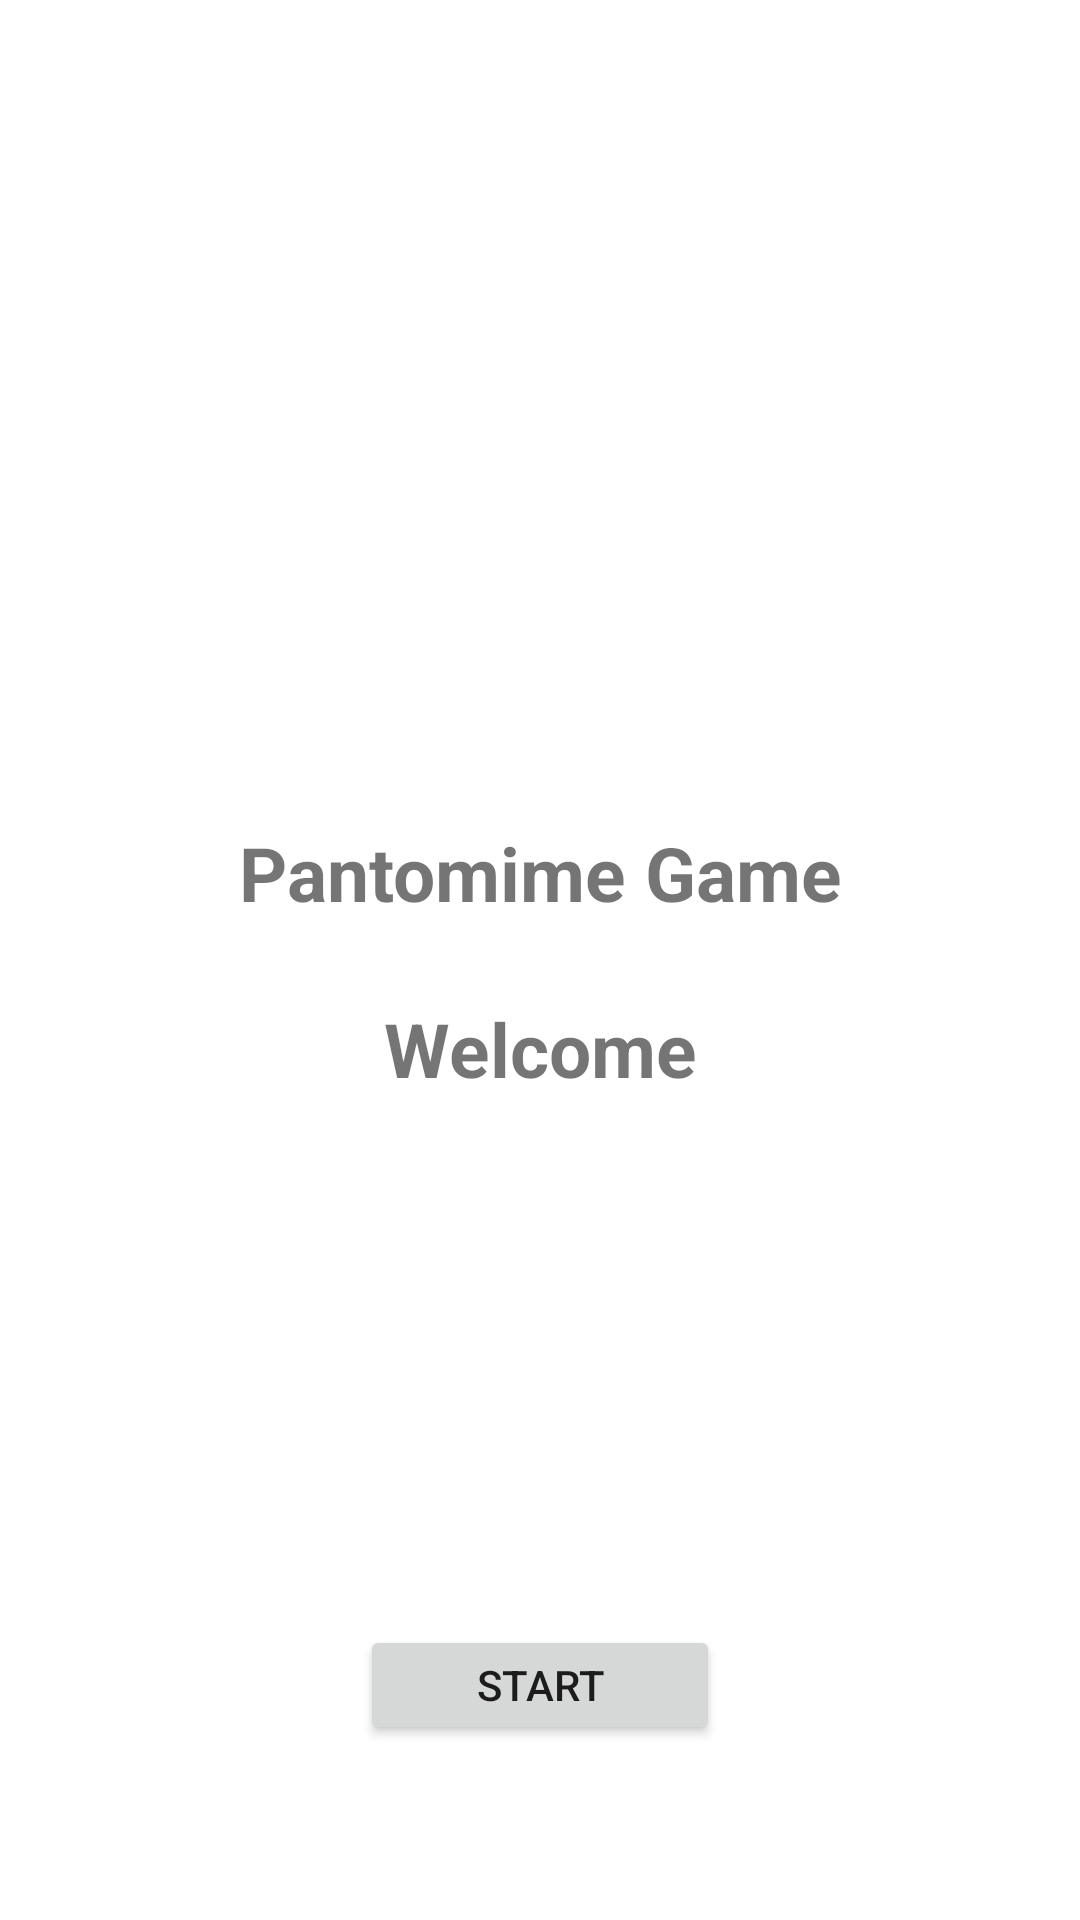

Produce the Android XML layout that renders to this screen, including the resource entries it uses.
<!-- AndroidManifest.xml: application theme Theme.Pantomim -->
<!-- res/layout/fragment_start.xml -->
<?xml version="1.0" encoding="utf-8"?>
<androidx.constraintlayout.widget.ConstraintLayout xmlns:android="http://schemas.android.com/apk/res/android"
    xmlns:app="http://schemas.android.com/apk/res-auto"
    xmlns:tools="http://schemas.android.com/tools"
    android:layout_width="match_parent"
    android:layout_height="match_parent"
    tools:context=".ui.start.StartFragment">

    <TextView
        android:id="@+id/tv_pantomime_title"
        android:layout_width="wrap_content"
        android:layout_height="wrap_content"
        android:text="@string/tv_pantomime_game"
        android:textSize="25sp"
        android:textStyle="bold"
        app:layout_constraintBottom_toTopOf="@+id/tv_welcome"
        app:layout_constraintEnd_toEndOf="parent"
        app:layout_constraintStart_toStartOf="parent"
        app:layout_constraintTop_toTopOf="parent"
        app:layout_constraintVertical_chainStyle="packed" />

    <TextView
        android:id="@+id/tv_welcome"
        android:layout_width="wrap_content"
        android:layout_height="wrap_content"
        android:text="@string/tv_welcome"
        android:textSize="25sp"
        android:textStyle="bold"
        android:layout_marginTop="25dp"
        app:layout_constraintBottom_toBottomOf="parent"
        app:layout_constraintEnd_toEndOf="@+id/tv_pantomime_title"
        app:layout_constraintStart_toStartOf="@+id/tv_pantomime_title"
        app:layout_constraintTop_toBottomOf="@+id/tv_pantomime_title" />

    <Button
        android:id="@+id/btn_start"
        android:layout_width="120dp"
        android:layout_height="40dp"
        android:text="@string/btn_start"
        app:layout_constraintBottom_toBottomOf="parent"
        app:layout_constraintEnd_toEndOf="parent"
        app:layout_constraintStart_toStartOf="parent"
        app:layout_constraintTop_toBottomOf="@+id/tv_welcome"
        app:layout_constraintVertical_bias="0.75" />


</androidx.constraintlayout.widget.ConstraintLayout>
<!-- resources referenced by this layout -->
<resources>
  <string name="btn_start">Start</string>
  <string name="tv_pantomime_game">Pantomime Game</string>
  <string name="tv_welcome">Welcome</string>
  <style name="Theme.Pantomim" parent="Theme.MaterialComponents.DayNight.DarkActionBar">
          
          <item name="colorPrimary">@color/purple_500</item>
          <item name="colorPrimaryVariant">@color/purple_700</item>
          <item name="colorOnPrimary">@color/white</item>
          
          <item name="colorSecondary">@color/teal_200</item>
          <item name="colorSecondaryVariant">@color/teal_700</item>
          <item name="colorOnSecondary">@color/black</item>
          
          <item name="android:statusBarColor" tools:targetApi="l">?attr/colorPrimaryVariant</item>
          
      </style>
  <!-- not gathered from this repository: default colours our renderer supplied (Android Studio template values) -->
  <color name="purple_500">#FF6200EE</color>
  <color name="purple_700">#FF3700B3</color>
  <color name="teal_200">#FF03DAC5</color>
  <color name="teal_700">#FF018786</color>
  <color name="black">#FF000000</color>
  <color name="white">#FFFFFFFF</color>
</resources>
